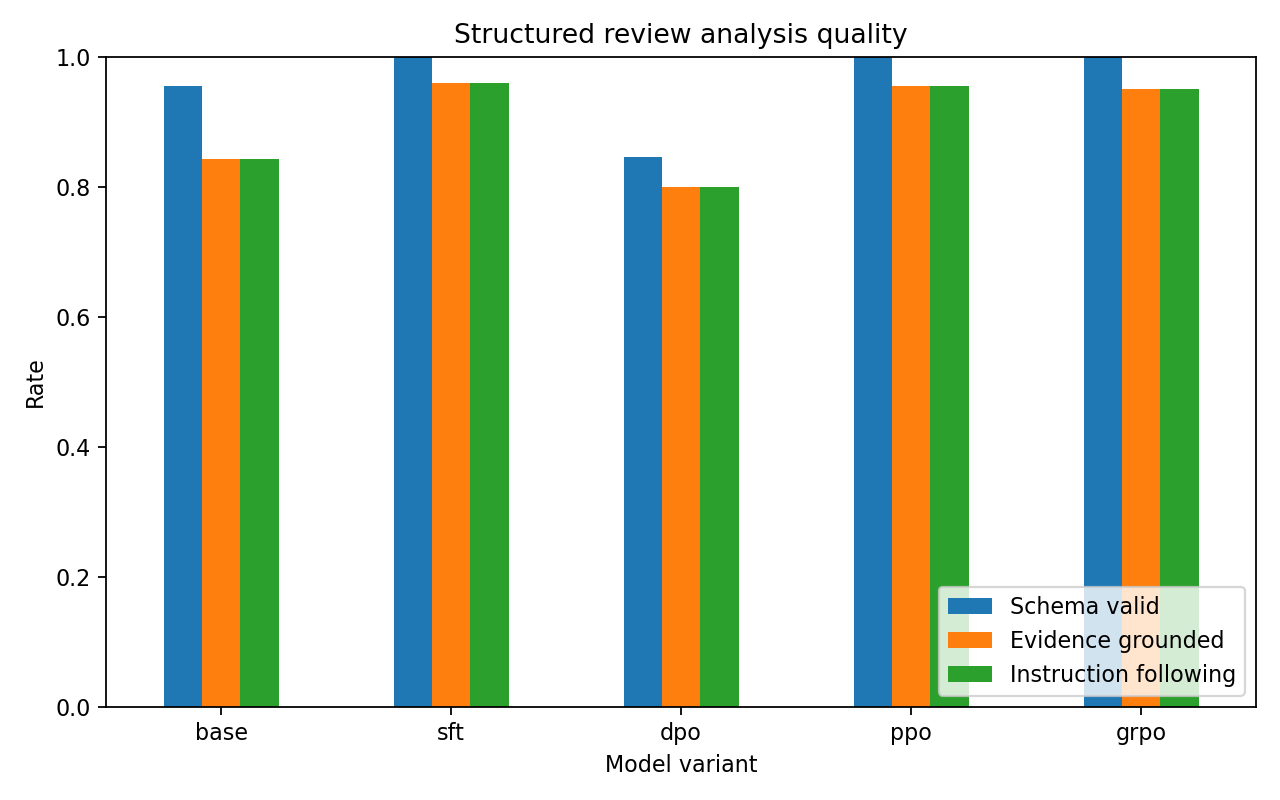

The file beside this chart, header and first rows:
variant, examples, schema_valid_rate, evidence_grounded_rate, word_limit_ok_rate, instruction_following_rate
base, 500, 0.954, 0.842, 0.954, 0.842
sft, 500, 1.0, 0.96, 1.0, 0.96
dpo, 500, 0.846, 0.8, 0.846, 0.8
ppo, 500, 1.0, 0.954, 1.0, 0.954
grpo, 500, 1.0, 0.95, 1.0, 0.95
